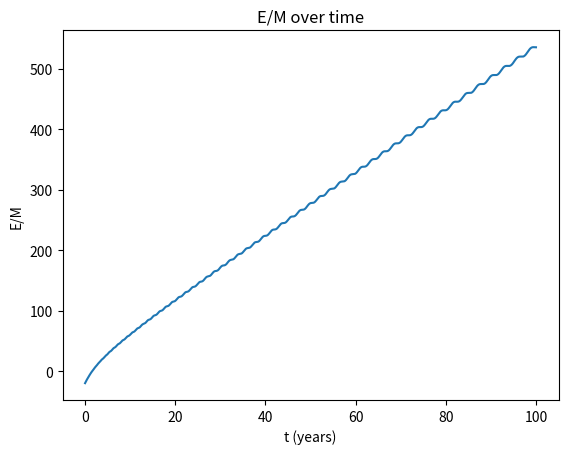

Write the Python code that produced this figure. (Note: this script raises an exception after producing the figure.)
# Imports
import numpy as np
import matplotlib.pyplot as plt

# Declare constants and initial conditions
g = -4*np.pi**2
V = 2*np.pi
xi = 1
yi = 0
Vxi = V*yi/(xi**2 + yi**2)**(1/2)
Vyi = V*xi/(xi**2 + yi**2)**(1/2)


# Set initial values for x, y, vx, and vy in an array
r = np.array([xi,yi,Vxi,Vyi],float)

# Define a function of r that returns the values of dx, dy, d2x, and d2y
def f(r,t):
	x = r[0]
	y = r[1]
	dx = r[2]
	dy = r[3]
	d2x = g*x/(x**2 + y**2)**(1/2)
	d2y = g*y/(x**2 + y**2)**(1/2)
	return np.array([dx,dy,d2x,d2y],float)

# Set range and interval size
a = 0.0
b = 100.0
h = 0.01

# Create an array of time points and declare two empty lists.
tpoints = np.arange(a,b,h)
ypts = []
xpts = []
Epoints = []

# For each time point track the values of x and y, then evaluate the function at the next points
# and set out current value of y and x equal to the weighted average of our four calculated points in each bin
for t in tpoints:
	ypts.append(r[0])
	xpts.append(r[1])
	Epoints.append(1/2 * (r[2]**2 + r[3]**2) + g/(r[0]**2 + r[1]**2)**(1/2))
	k1 = h*f(r,t)
	r += k1

# Plot the data
plt.plot(tpoints,Epoints)
plt.xlabel("t (years)")
plt.ylabel('E/M')
plt.title('E/M over time')
plt.savefig(filename='plot4.png')
plt.show()